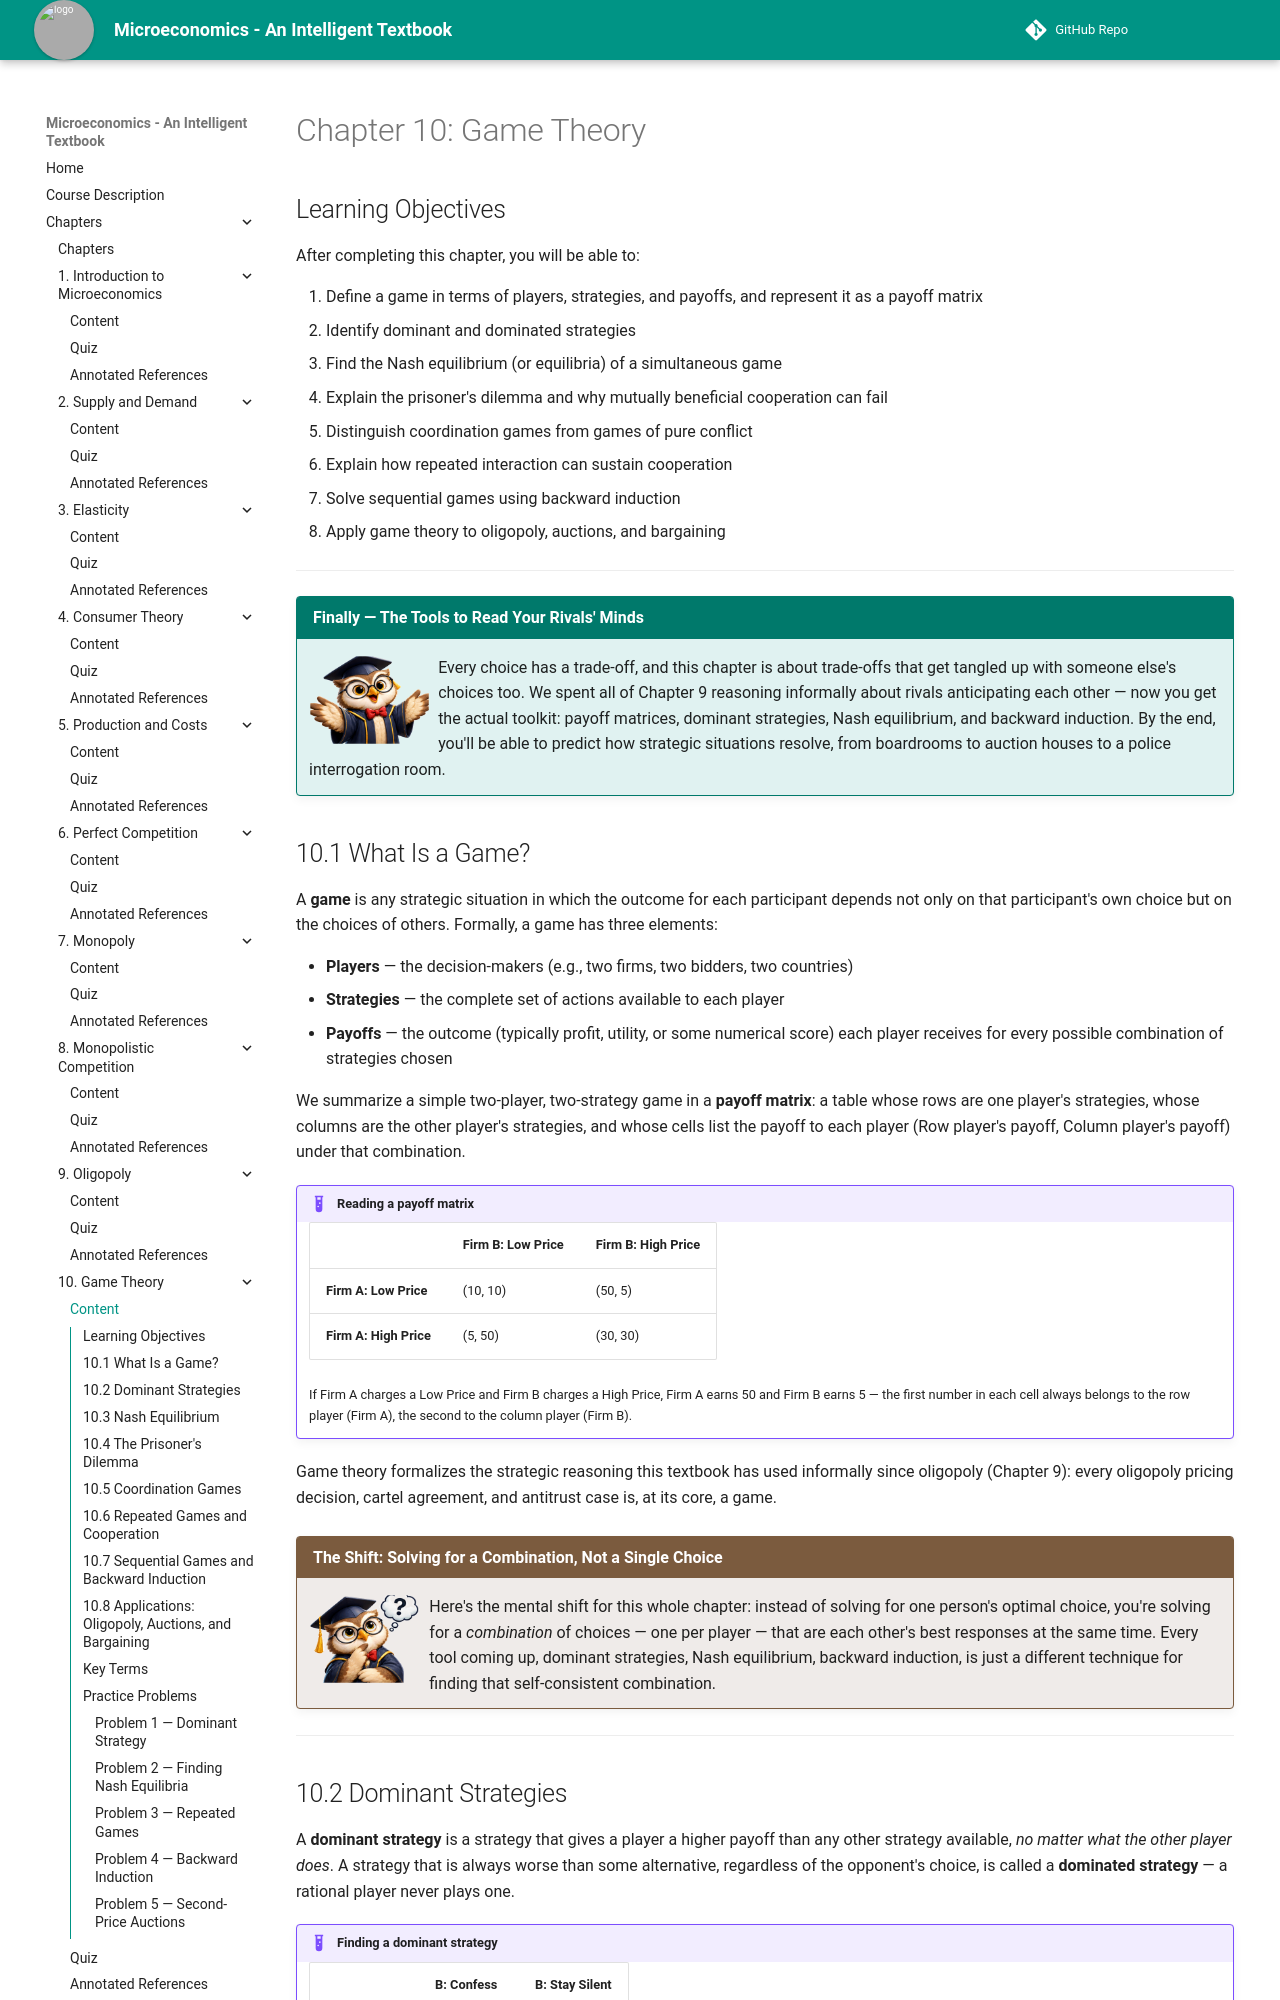

repository: AK95AM98/microeconomics · page: chapters/10-game-theory/index.html · generator: mkdocs

# Chapter 10: Game Theory

## Learning Objectives

After completing this chapter, you will be able to:

1. Define a game in terms of players, strategies, and payoffs, and represent it as a payoff matrix
2. Identify dominant and dominated strategies
3. Find the Nash equilibrium (or equilibria) of a simultaneous game
4. Explain the prisoner's dilemma and why mutually beneficial cooperation can fail
5. Distinguish coordination games from games of pure conflict
6. Explain how repeated interaction can sustain cooperation
7. Solve sequential games using backward induction
8. Apply game theory to oligopoly, auctions, and bargaining

---

!!! mascot-welcome "Finally — The Tools to Read Your Rivals' Minds"
    ![Professor Owl waving welcome](../../img/mascot/welcome.png){ class="mascot-admonition-img" }
    Every choice has a trade-off, and this chapter is about trade-offs that get tangled up with someone else's choices too. We spent all of Chapter 9 reasoning informally about rivals anticipating each other — now you get the actual toolkit: payoff matrices, dominant strategies, Nash equilibrium, and backward induction. By the end, you'll be able to predict how strategic situations resolve, from boardrooms to auction houses to a police interrogation room.

## 10.1 What Is a Game?

A **game** is any strategic situation in which the outcome for each participant depends not only on that participant's own choice but on the choices of others. Formally, a game has three elements:

- **Players** — the decision-makers (e.g., two firms, two bidders, two countries)
- **Strategies** — the complete set of actions available to each player
- **Payoffs** — the outcome (typically profit, utility, or some numerical score) each player receives for every possible combination of strategies chosen

We summarize a simple two-player, two-strategy game in a **payoff matrix**: a table whose rows are one player's strategies, whose columns are the other player's strategies, and whose cells list the payoff to each player (Row player's payoff, Column player's payoff) under that combination.

!!! example "Reading a payoff matrix"
    | | **Firm B: Low Price** | **Firm B: High Price** |
    |---|---|---|
    | **Firm A: Low Price** | (10, 10) | (50, 5) |
    | **Firm A: High Price** | (5, 50) | (30, 30) |

    If Firm A charges a Low Price and Firm B charges a High Price, Firm A earns 50 and Firm B earns 5 — the first number in each cell always belongs to the row player (Firm A), the second to the column player (Firm B).

Game theory formalizes the strategic reasoning this textbook has used informally since oligopoly (Chapter 9): every oligopoly pricing decision, cartel agreement, and antitrust case is, at its core, a game.

!!! mascot-thinking "The Shift: Solving for a Combination, Not a Single Choice"
    ![Professor Owl thinking](../../img/mascot/thinking.png){ class="mascot-admonition-img" }
    Here's the mental shift for this whole chapter: instead of solving for one person's optimal choice, you're solving for a *combination* of choices — one per player — that are each other's best responses at the same time. Every tool coming up, dominant strategies, Nash equilibrium, backward induction, is just a different technique for finding that self-consistent combination.

---

## 10.2 Dominant Strategies

A **dominant strategy** is a strategy that gives a player a higher payoff than any other strategy available, *no matter what the other player does*. A strategy that is always worse than some alternative, regardless of the opponent's choice, is called a **dominated strategy** — a rational player never plays one.

!!! example "Finding a dominant strategy"
    | | **B: Confess** | **B: Stay Silent** |
    |---|---|---|
    | **A: Confess** | (−5, −5) | (0, −10) |
    | **A: Stay Silent** | (−10, 0) | (−1, −1) |

    Check Player A's options: if B Confesses, A's best response is Confess (−5 beats −10). If B Stays Silent, A's best response is still Confess (0 beats −1). Since Confess is A's best response *regardless* of what B does, **Confess is A's dominant strategy**. By the matrix's symmetry, Confess is also B's dominant strategy.

Not every game has a dominant strategy for every player — many games require a more general equilibrium concept, introduced next.

---
